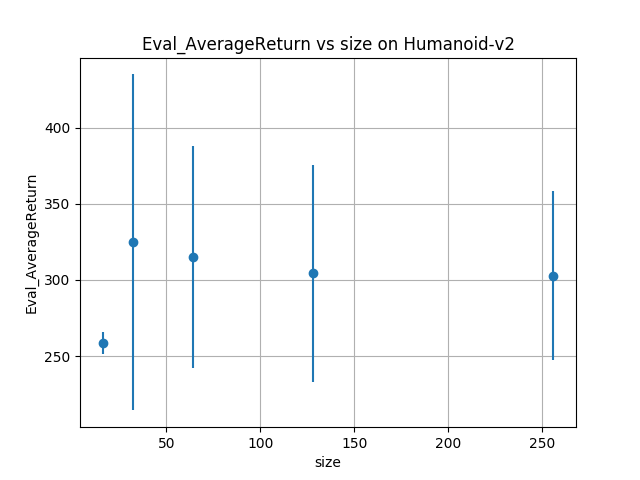

The file beside this chart, header and first rows:
Eval_AverageReturn, Eval_StdReturn, Eval_MaxReturn, Eval_MinReturn, Eval_AverageEpLen, Train_AverageReturn, Train_StdReturn, Train_MaxReturn, Train_MinReturn, Train_AverageEpLen, Train_EnvstepsSoFar, TimeSinceStart, Training Loss, Initial_DataCollection_AverageReturn
258.4, 7.138, 273.2, 245.1, 48.52, 10345, 20.98, 10365, 10324, 1000, 0, 14.09, 0.1521, 10345
324.6, 110.4, 713.1, 251.6, 60.29, 10345, 20.98, 10365, 10324, 1000, 0, 16.22, 0.09646, 10345
315, 72.92, 608.3, 262.9, 57.89, 10345, 20.98, 10365, 10324, 1000, 0, 15.92, 0.05158, 10345
304.2, 70.99, 504.5, 233.9, 56.58, 10345, 20.98, 10365, 10324, 1000, 0, 16.27, 0.01618, 10345
302.8, 55.67, 521.3, 265.4, 56.83, 10345, 20.98, 10365, 10324, 1000, 0, 18.24, 0.00725, 10345
